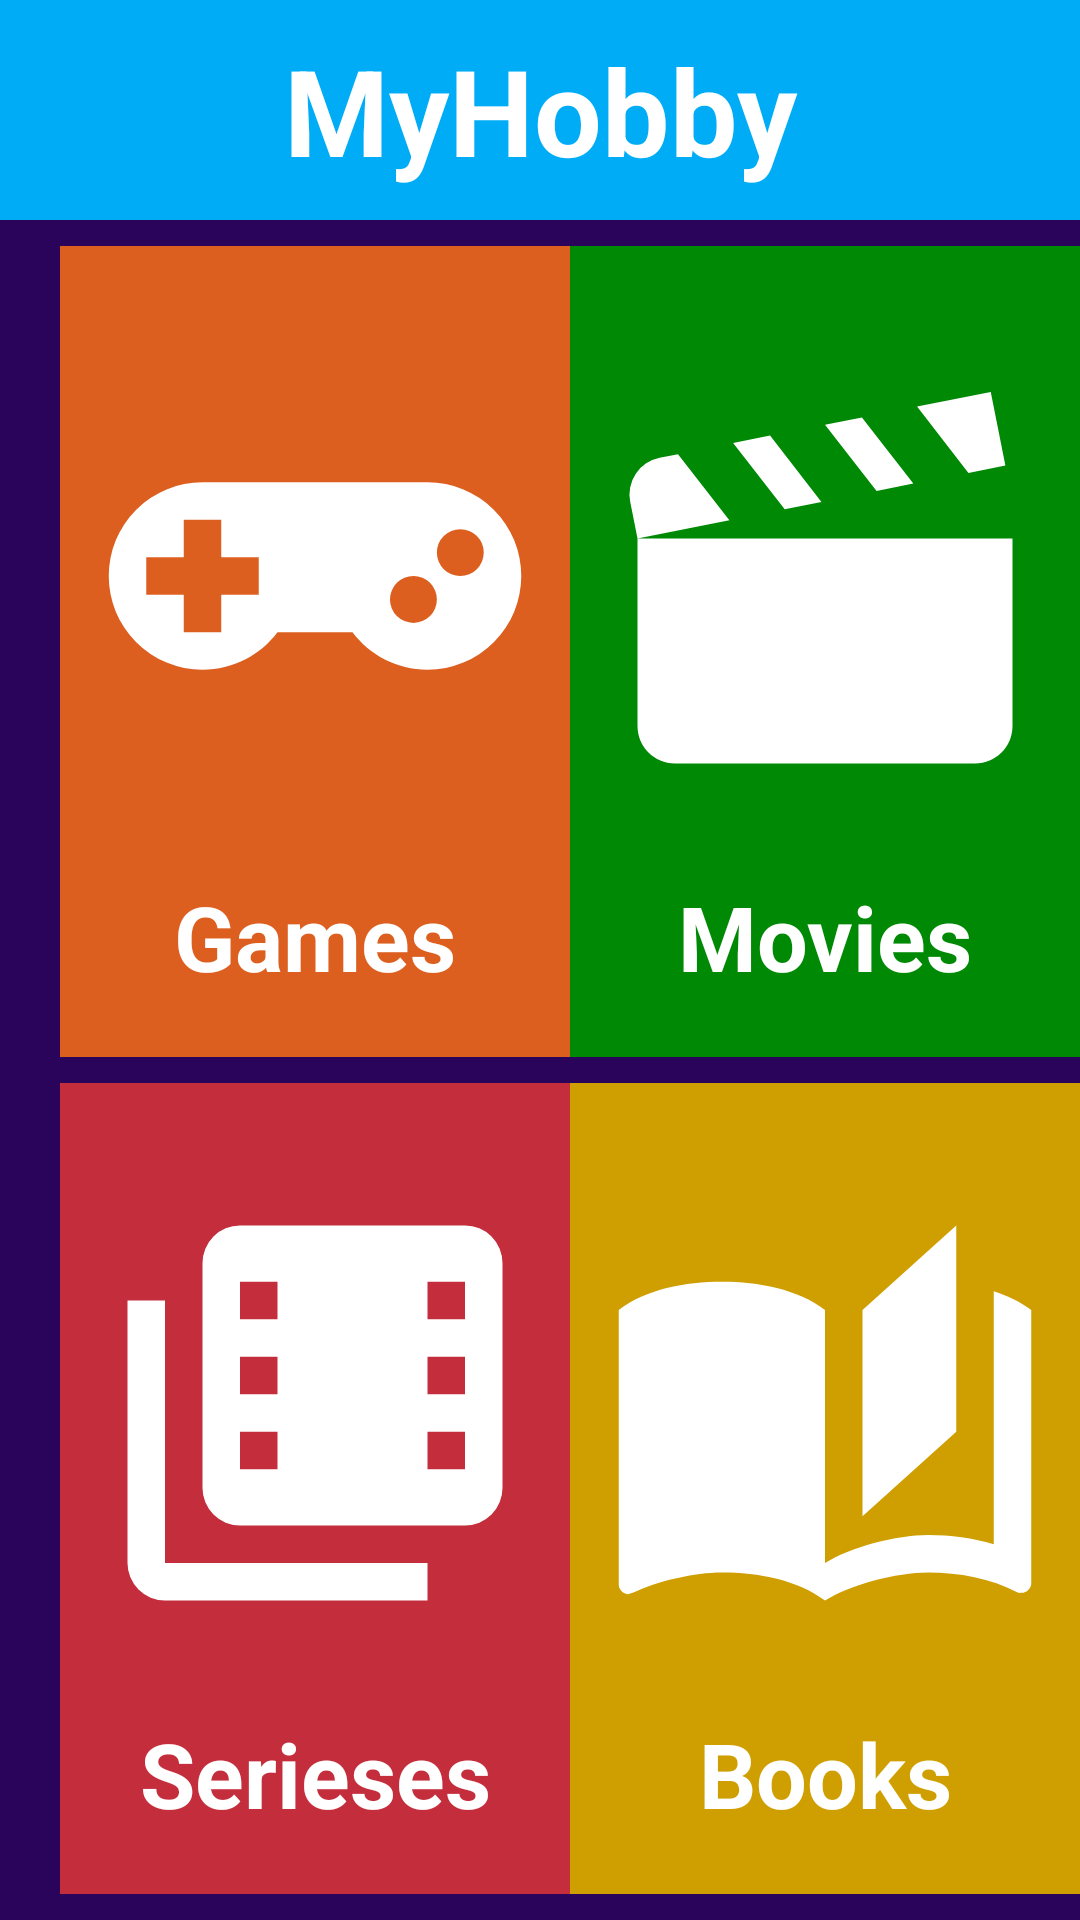

The Android layout XML behind this screen, and the referenced resources:
<!-- AndroidManifest.xml: application theme Theme.MyHobby -->
<!-- res/layout/fragment_home.xml -->
<?xml version="1.0" encoding="utf-8"?>

<androidx.constraintlayout.widget.ConstraintLayout xmlns:android="http://schemas.android.com/apk/res/android"
    xmlns:app="http://schemas.android.com/apk/res-auto"
    xmlns:tools="http://schemas.android.com/tools"
    android:layout_width="match_parent"
    android:layout_height="match_parent"
    android:background="@color/backgroundDark">

    <TextView
        android:id="@+id/mainBanner"
        android:layout_width="match_parent"
        android:layout_height="wrap_content"
        android:background="@color/headerBlue"
        android:padding="10sp"
        android:text="MyHobby"
        android:textAlignment="center"
        android:textColor="@color/white"
        android:textSize="40sp"
        android:textStyle="bold"
        app:layout_constraintEnd_toEndOf="parent"
        app:layout_constraintStart_toStartOf="parent"
        app:layout_constraintTop_toTopOf="parent" />

    <LinearLayout
        android:id="@+id/linearLayout2"
        android:layout_width="wrap_content"
        android:layout_height="wrap_content"
        android:orientation="horizontal"
        app:layout_constraintBottom_toTopOf="@+id/linearLayout"
        app:layout_constraintEnd_toEndOf="parent"
        app:layout_constraintHorizontal_bias="0.5"
        app:layout_constraintStart_toStartOf="parent"
        app:layout_constraintTop_toBottomOf="@+id/mainBanner">

        <LinearLayout
            android:id="@+id/gamesButton"
            android:layout_width="wrap_content"
            android:layout_height="wrap_content"
            android:layout_marginLeft="20sp"
            android:background="@color/soringOrange"
            android:orientation="vertical"
            android:padding="10sp">

            <ImageView
                android:layout_width="150sp"
                android:layout_height="200sp"
                android:layout_weight="1"
                android:src="@drawable/ic_game" />

            <TextView
                android:layout_width="match_parent"
                android:layout_height="wrap_content"
                android:paddingBottom="10sp"
                android:text="Games"
                android:textAlignment="center"
                android:textColor="@color/white"
                android:textSize="30sp"
                android:textStyle="bold" />
        </LinearLayout>

        <View
            android:layout_width="0dp"
            android:layout_height="0dp"
            android:layout_weight="1" />

        <LinearLayout
            android:id="@+id/moviesButton"
            android:layout_width="wrap_content"
            android:layout_height="wrap_content"
            android:layout_marginRight="20sp"
            android:background="@color/healthyGreen"
            android:orientation="vertical"
            android:padding="10sp">

            <ImageView
                android:layout_width="150sp"
                android:layout_height="200sp"
                android:layout_weight="1"
                android:src="@drawable/ic_movie" />

            <TextView
                android:layout_width="match_parent"
                android:layout_height="wrap_content"
                android:paddingBottom="10sp"
                android:text="Movies"
                android:textAlignment="center"
                android:textColor="@color/white"
                android:textSize="30sp"
                android:textStyle="bold" />
        </LinearLayout>
    </LinearLayout>

    <LinearLayout
        android:id="@+id/linearLayout"
        android:layout_width="wrap_content"
        android:layout_height="wrap_content"
        android:orientation="horizontal"
        app:layout_constraintBottom_toBottomOf="parent"
        app:layout_constraintEnd_toEndOf="parent"
        app:layout_constraintHorizontal_bias="0.5"
        app:layout_constraintStart_toStartOf="parent"
        app:layout_constraintTop_toBottomOf="@+id/linearLayout2">

        <LinearLayout
            android:id="@+id/seriesButton"
            android:layout_width="wrap_content"
            android:layout_height="wrap_content"
            android:layout_marginLeft="20sp"
            android:background="@color/bloodlustRed"
            android:orientation="vertical"
            android:padding="10sp">

            <ImageView
                android:layout_width="150sp"
                android:layout_height="200sp"
                android:layout_weight="1"
                android:src="@drawable/ic_series" />

            <TextView
                android:layout_width="match_parent"
                android:layout_height="wrap_content"
                android:paddingBottom="10sp"
                android:text="Serieses"
                android:textAlignment="center"
                android:textColor="@color/white"
                android:textSize="30sp"
                android:textStyle="bold" />
        </LinearLayout>

        <View
            android:layout_width="0dp"
            android:layout_height="0dp"
            android:layout_weight="1" />

        <LinearLayout
            android:id="@+id/booksButton"
            android:layout_width="wrap_content"
            android:layout_height="wrap_content"
            android:layout_marginRight="20sp"
            android:background="@color/sunlightYellow"
            android:orientation="vertical"
            android:padding="10sp">

            <ImageView
                android:layout_width="150sp"
                android:layout_height="200sp"
                android:layout_weight="1"
                android:src="@drawable/ic_book" />

            <TextView
                android:layout_width="match_parent"
                android:layout_height="wrap_content"
                android:paddingBottom="10sp"
                android:text="Books"
                android:textAlignment="center"
                android:textColor="@color/white"
                android:textSize="30sp"
                android:textStyle="bold" />
        </LinearLayout>
    </LinearLayout>

</androidx.constraintlayout.widget.ConstraintLayout>
<!-- resources referenced by this layout -->
<resources>
  <color name="backgroundDark">#2a045b</color>
  <color name="bloodlustRed">#c42d3c</color>
  <color name="headerBlue">#00acf6</color>
  <color name="healthyGreen">#008905</color>
  <color name="soringOrange">#dc5f1f</color>
  <color name="sunlightYellow">#cf9f01</color>
  <color name="white">#FFFFFFFF</color>
  <!-- drawable ic_book (drawable) -->
  <?xml version="1.0" encoding="utf-8"?>
  
  <vector xmlns:android="http://schemas.android.com/apk/res/android"
      android:height="24dp"
      android:width="24dp"
      android:viewportWidth="24"
      android:viewportHeight="24">
      <path android:fillColor="#fff" android:pathData="M19 2L14 6.5V17.5L19 13V2M6.5 5C4.55 5 2.45 5.4 1 6.5V21.16C1 21.41 1.25 21.66 1.5 21.66C1.6 21.66 1.65 21.59 1.75 21.59C3.1 20.94 5.05 20.5 6.5 20.5C8.45 20.5 10.55 20.9 12 22C13.35 21.15 15.8 20.5 17.5 20.5C19.15 20.5 20.85 20.81 22.25 21.56C22.35 21.61 22.4 21.59 22.5 21.59C22.75 21.59 23 21.34 23 21.09V6.5C22.4 6.05 21.75 5.75 21 5.5V19C19.9 18.65 18.7 18.5 17.5 18.5C15.8 18.5 13.35 19.15 12 20V6.5C10.55 5.4 8.45 5 6.5 5Z" />
  </vector>
  <!-- drawable ic_game (drawable) -->
  <?xml version="1.0" encoding="utf-8"?>
  
  <vector xmlns:android="http://schemas.android.com/apk/res/android"
      android:height="24dp"
      android:width="24dp"
      android:viewportWidth="24"
      android:viewportHeight="24">
      <path android:fillColor="#fff" android:pathData="M6,7H18A5,5 0 0,1 23,12A5,5 0 0,1 18,17C16.36,17 14.91,16.21 14,15H10C9.09,16.21 7.64,17 6,17A5,5 0 0,1 1,12A5,5 0 0,1 6,7M19.75,9.5A1.25,1.25 0 0,0 18.5,10.75A1.25,1.25 0 0,0 19.75,12A1.25,1.25 0 0,0 21,10.75A1.25,1.25 0 0,0 19.75,9.5M17.25,12A1.25,1.25 0 0,0 16,13.25A1.25,1.25 0 0,0 17.25,14.5A1.25,1.25 0 0,0 18.5,13.25A1.25,1.25 0 0,0 17.25,12M5,9V11H3V13H5V15H7V13H9V11H7V9H5Z" />
  </vector>
  <!-- drawable ic_movie (drawable) -->
  <?xml version="1.0" encoding="utf-8"?>
  
  <vector xmlns:android="http://schemas.android.com/apk/res/android"
      android:height="24dp"
      android:width="24dp"
      android:viewportWidth="24"
      android:viewportHeight="24">
      <path android:fillColor="#fff" android:pathData="M20.84 2.18L16.91 2.96L19.65 6.5L21.62 6.1L20.84 2.18M13.97 3.54L12 3.93L14.75 7.46L16.71 7.07L13.97 3.54M9.07 4.5L7.1 4.91L9.85 8.44L11.81 8.05L9.07 4.5M4.16 5.5L3.18 5.69A2 2 0 0 0 1.61 8.04L2 10L6.9 9.03L4.16 5.5M2 10V20C2 21.11 2.9 22 4 22H20C21.11 22 22 21.11 22 20V10H2Z" />
  </vector>
  <!-- drawable ic_series (drawable) -->
  <?xml version="1.0" encoding="utf-8"?>
  
  <vector xmlns:android="http://schemas.android.com/apk/res/android"
      android:height="24dp"
      android:width="24dp"
      android:viewportWidth="24"
      android:viewportHeight="24">
      <path android:fillColor="#fff" android:pathData="M4,6H2V20A2,2 0 0,0 4,22H18V20H4V6M20,2H8A2,2 0 0,0 6,4V16A2,2 0 0,0 8,18H20A2,2 0 0,0 22,16V4A2,2 0 0,0 20,2M10,15H8V13H10V15M10,11H8V9H10V11M10,7H8V5H10V7M20,15H18V13H20V15M20,11H18V9H20V11M20,7H18V5H20V7Z" />
  </vector>
  <style name="Theme.MyHobby" parent="Theme.MaterialComponents.DayNight.DarkActionBar">
          
          <item name="colorPrimary">@color/purple_500</item>
          <item name="colorPrimaryVariant">@color/purple_700</item>
          <item name="colorOnPrimary">@color/white</item>
          
          <item name="colorSecondary">@color/teal_200</item>
          <item name="colorSecondaryVariant">@color/teal_700</item>
          <item name="colorOnSecondary">@color/black</item>
          
          <item name="android:statusBarColor" tools:targetApi="l">?attr/colorPrimaryVariant</item>
          
      </style>
  <color name="purple_500">#FF6200EE</color>
  <color name="purple_700">#FF3700B3</color>
  <color name="teal_200">#FF03DAC5</color>
  <color name="teal_700">#FF018786</color>
  <color name="black">#FF000000</color>
</resources>
